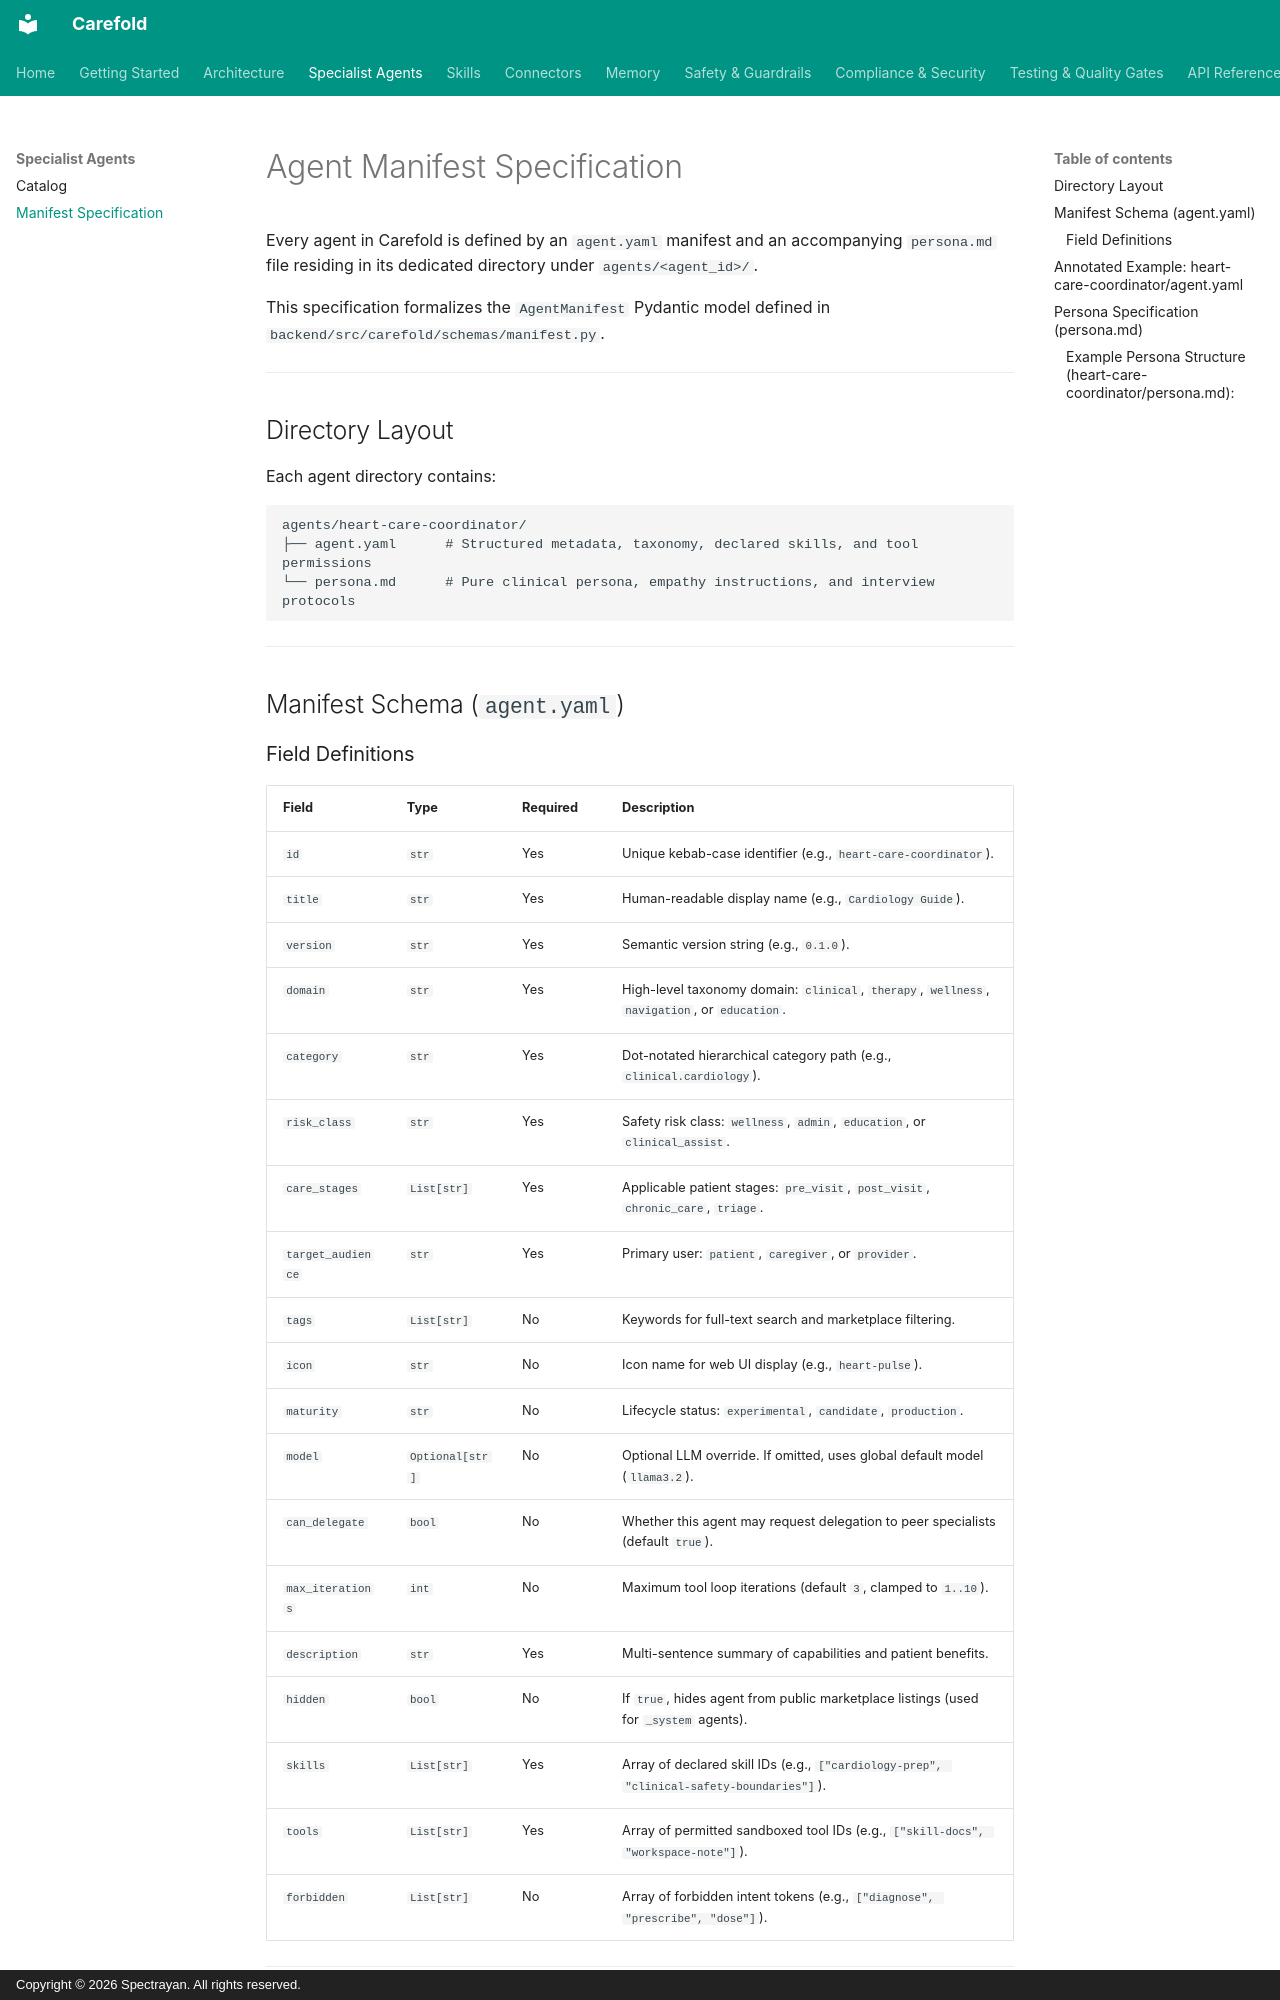

repository: spectrayan/carefold · page: agents/manifest/index.html · generator: mkdocs · copyright: Copyright © 2026 Spectrayan. All rights reserved.

# Agent Manifest Specification

Every agent in Carefold is defined by an `agent.yaml` manifest and an accompanying `persona.md` file residing in its dedicated directory under `agents/<agent_id>/`.

This specification formalizes the `AgentManifest` Pydantic model defined in `backend/src/carefold/schemas/manifest.py`.

---

## Directory Layout

Each agent directory contains:

```
agents/heart-care-coordinator/
├── agent.yaml      # Structured metadata, taxonomy, declared skills, and tool permissions
└── persona.md      # Pure clinical persona, empathy instructions, and interview protocols
```

---

## Manifest Schema (`agent.yaml`)

### Field Definitions

| Field | Type | Required | Description |
|---|---|---|---|
| `id` | `str` | Yes | Unique kebab-case identifier (e.g., `heart-care-coordinator`). |
| `title` | `str` | Yes | Human-readable display name (e.g., `Cardiology Guide`). |
| `version` | `str` | Yes | Semantic version string (e.g., `0.1.0`). |
| `domain` | `str` | Yes | High-level taxonomy domain: `clinical`, `therapy`, `wellness`, `navigation`, or `education`. |
| `category` | `str` | Yes | Dot-notated hierarchical category path (e.g., `clinical.cardiology`). |
| `risk_class` | `str` | Yes | Safety risk class: `wellness`, `admin`, `education`, or `clinical_assist`. |
| `care_stages` | `List[str]` | Yes | Applicable patient stages: `pre_visit`, `post_visit`, `chronic_care`, `triage`. |
| `target_audience` | `str` | Yes | Primary user: `patient`, `caregiver`, or `provider`. |
| `tags` | `List[str]` | No | Keywords for full-text search and marketplace filtering. |
| `icon` | `str` | No | Icon name for web UI display (e.g., `heart-pulse`). |
| `maturity` | `str` | No | Lifecycle status: `experimental`, `candidate`, `production`. |
| `model` | `Optional[str]` | No | Optional LLM override. If omitted, uses global default model (`llama3.2`). |
| `can_delegate` | `bool` | No | Whether this agent may request delegation to peer specialists (default `true`). |
| `max_iterations` | `int` | No | Maximum tool loop iterations (default `3`, clamped to `1..10`). |
| `description` | `str` | Yes | Multi-sentence summary of capabilities and patient benefits. |
| `hidden` | `bool` | No | If `true`, hides agent from public marketplace listings (used for `_system` agents). |
| `skills` | `List[str]` | Yes | Array of declared skill IDs (e.g., `["cardiology-prep", "clinical-safety-boundaries"]`). |
| `tools` | `List[str]` | Yes | Array of permitted sandboxed tool IDs (e.g., `["skill-docs", "workspace-note"]`). |
| `forbidden` | `List[str]` | No | Array of forbidden intent tokens (e.g., `["diagnose", "prescribe", "dose"]`). |

---
